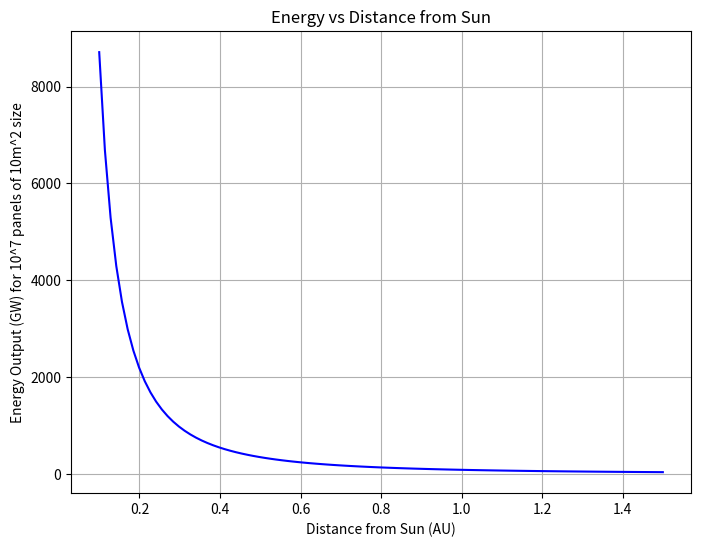

Recreate this plot in Python.
import matplotlib.pyplot as plt
import numpy as np

solar_intensity_at_1AU = 1361  
eta_m = 0.8
eta_t = 0.8
panel_size = 10  
AU_to_km = 1.496e8  


distances_AU = np.linspace(0.1, 1.5, 100)  
energy_earth = panel_size * eta_m * eta_t * solar_intensity_at_1AU * (10000000 / distances_AU**2) / 1e9 

plt.figure(figsize=(8, 6))
plt.plot(distances_AU, energy_earth, color='blue')
plt.title('Energy vs Distance from Sun')
plt.xlabel('Distance from Sun (AU)')
plt.ylabel('Energy Output (GW) for 10^7 panels of 10m^2 size')
plt.grid(True)
plt.show()
